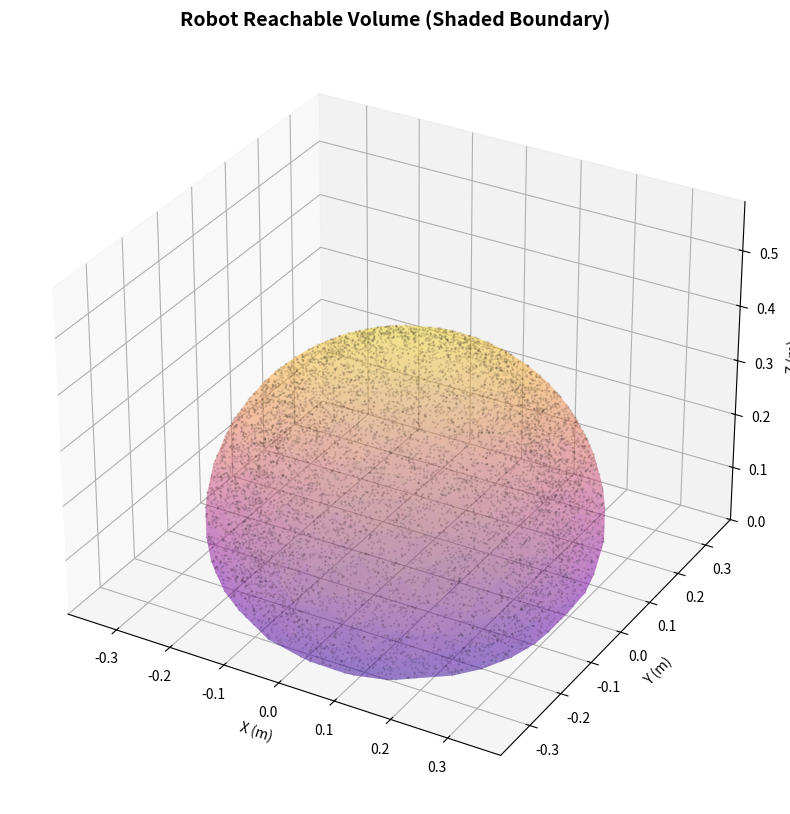

Reproduce this figure in Python.
import numpy as np
import matplotlib.pyplot as plt
from mpl_toolkits.mplot3d import Axes3D
from scipy.spatial import ConvexHull

class WorkspaceAnalyzer:
    def __init__(self):
        self.BASE_H = 0.052
        self.SH_OFFSET_R = 0.0175
        self.SH_H = 0.036276
        self.L1 = 0.12145
        self.L2 = 0.182175
        
        self.LIMITS = [
            (-np.pi, np.pi),   # Base
            (0.0, np.pi/2),    # Shoulder
            (0.0, np.pi/2)     # Elbow
        ]

    def forward_kinematics(self, t1, t2, t3):
        x1 = self.SH_OFFSET_R * np.cos(t1)
        y1 = self.SH_OFFSET_R * np.sin(t1)
        z1 = self.BASE_H + self.SH_H
        
        r1 = self.L1 * np.sin(t2)
        x2 = x1 + r1 * np.cos(t1)
        y2 = y1 + r1 * np.sin(t1)
        z2 = z1 + self.L1 * np.cos(t2)
        
        r2 = self.L2 * np.sin(t2 + t3)
        x3 = x2 + r2 * np.cos(t1)
        y3 = y2 + r2 * np.sin(t1)
        z3 = z2 + self.L2 * np.cos(t2 + t3)
        
        return x3, y3, z3

    def generate_hull(self, samples=5000):
        print(f"Sampling {samples} points to generate surface...")
        t1 = np.random.uniform(self.LIMITS[0][0], self.LIMITS[0][1], samples)
        t2 = np.random.uniform(self.LIMITS[1][0], self.LIMITS[1][1], samples)
        t3 = np.random.uniform(self.LIMITS[2][0], self.LIMITS[2][1], samples)
        
        x, y, z = self.forward_kinematics(t1, t2, t3)
        points = np.vstack((x, y, z)).T
        
        hull = ConvexHull(points)
        return points, hull

def plot_shaded_workspace(points, hull):
    fig = plt.figure(figsize=(12, 10))
    ax = fig.add_subplot(111, projection='3d')

    ax.plot_trisurf(points[:,0], points[:,1], points[:,2], 
                    triangles=hull.simplices, 
                    cmap='plasma', alpha=0.3, edgecolor='none')

    ax.scatter(points[:,0], points[:,1], points[:,2], s=0.5, alpha=0.1, color='black')

    ax.set_title("Robot Reachable Volume (Shaded Boundary)", fontsize=14, fontweight='bold')
    ax.set_xlabel("X (m)")
    ax.set_ylabel("Y (m)")
    ax.set_zlabel("Z (m)")

    max_dim = np.max(points)
    ax.set_xlim(-max_dim, max_dim)
    ax.set_ylim(-max_dim, max_dim)
    ax.set_zlim(0, max_dim * 1.5)

    print(f"Volume of reach: {hull.volume:.6f} m^3")
    plt.show()

if __name__ == "__main__":
    analyzer = WorkspaceAnalyzer()
    pts, hull_data = analyzer.generate_hull(samples=10000)
    plot_shaded_workspace(pts, hull_data)